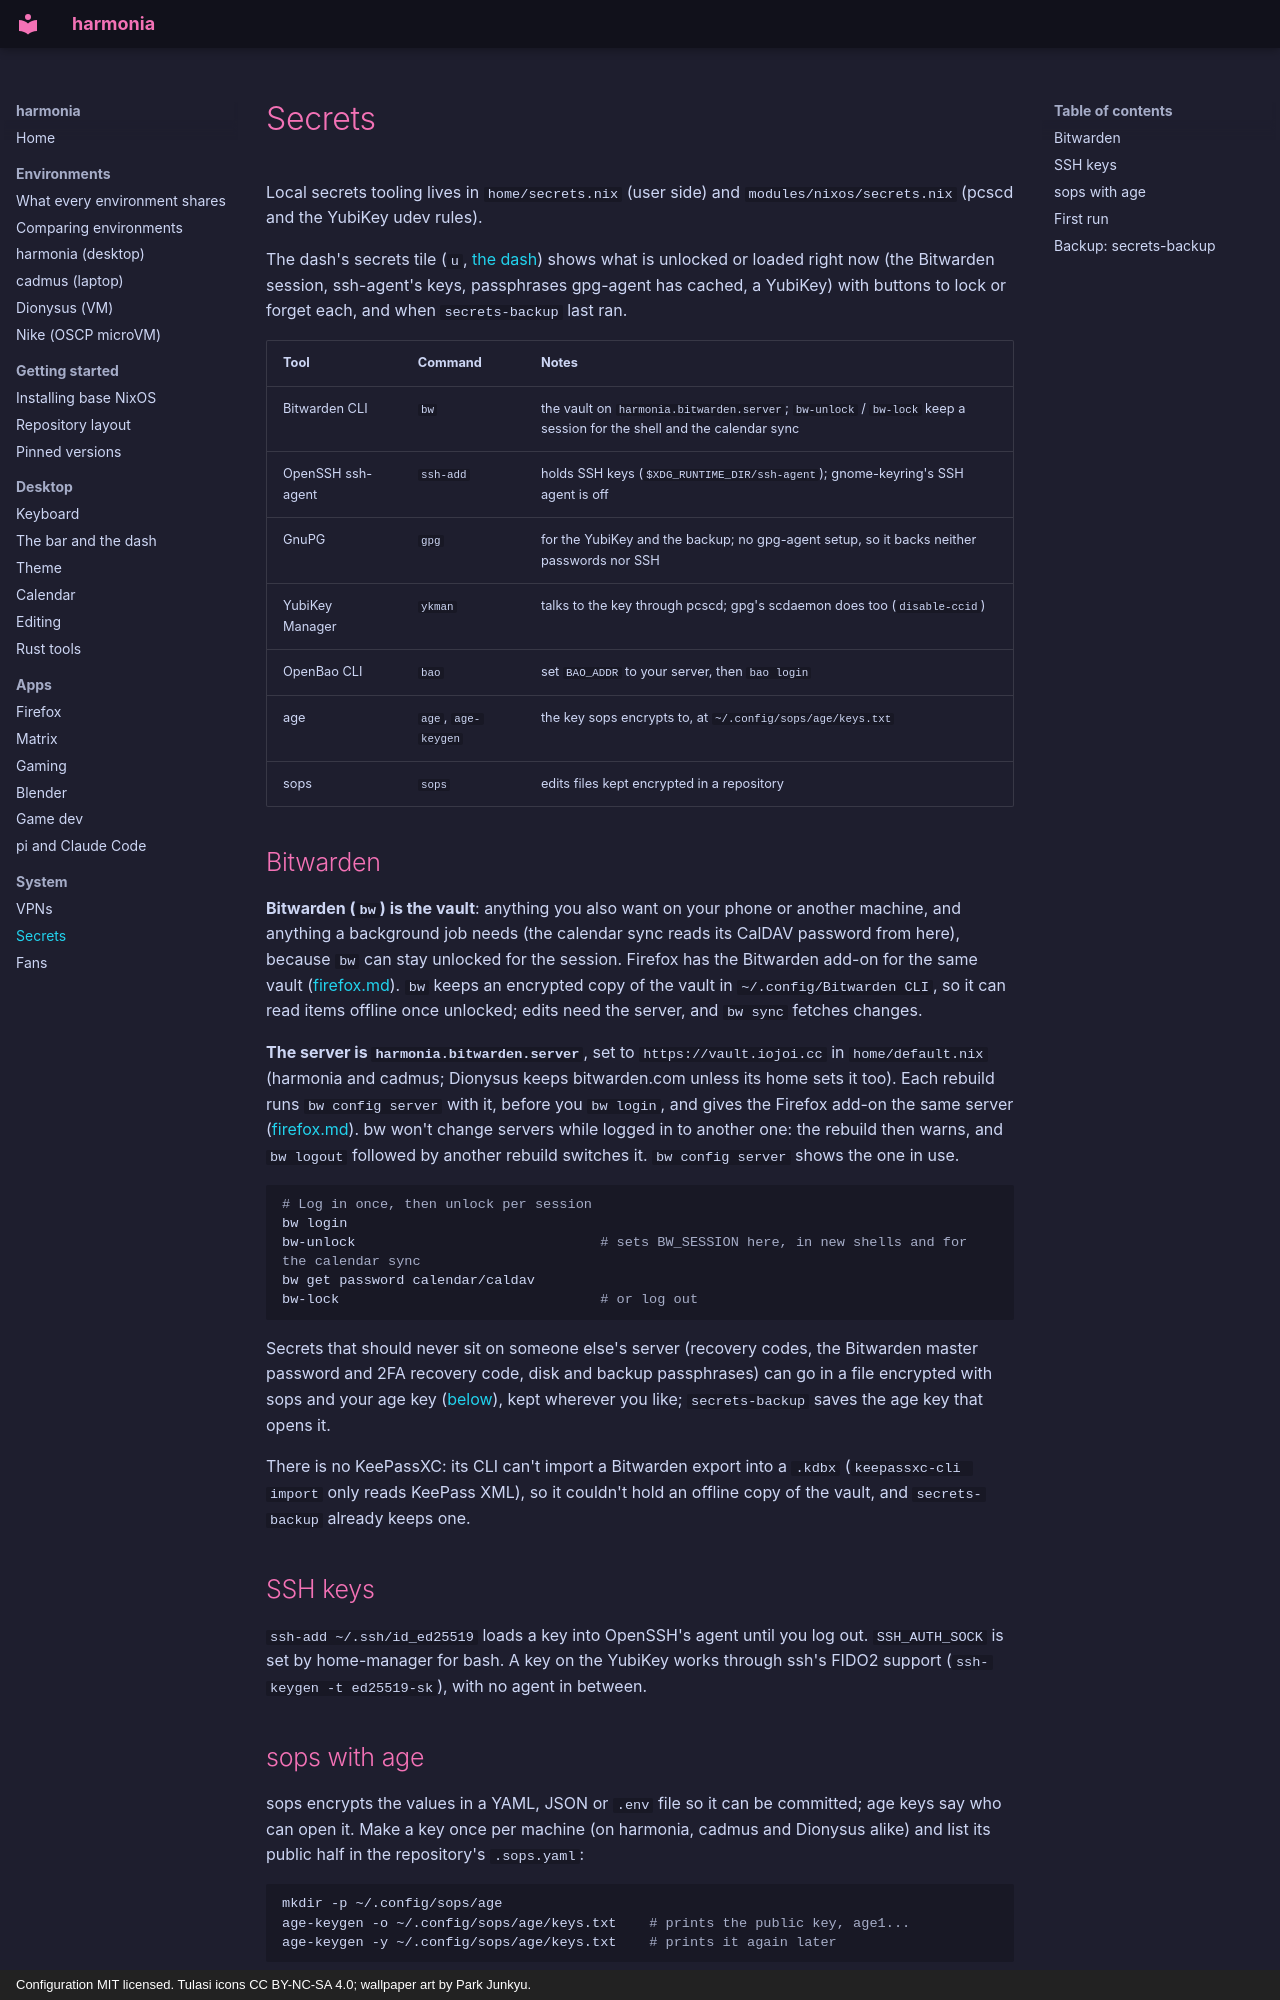

repository: finleyjacobpotter-beep/harmonia · page: secrets/index.html · generator: mkdocs · copyright: Configuration MIT licensed. Tulasi icons CC BY-NC-SA 4.0; wallpaper art by Park Junkyu.

# Secrets

Local secrets tooling lives in `home/secrets.nix` (user side) and
`modules/nixos/secrets.nix` (pcscd and the YubiKey udev rules).

The dash's secrets tile (`u`, [the dash](bar.md#tiles)) shows what is
unlocked or loaded right now (the Bitwarden session, ssh-agent's keys,
passphrases gpg-agent has cached, a YubiKey) with buttons to lock or forget
each, and when `secrets-backup` last ran.

| Tool | Command | Notes |
| --- | --- | --- |
| Bitwarden CLI | `bw` | the vault on `harmonia.bitwarden.server`; `bw-unlock` / `bw-lock` keep a session for the shell and the calendar sync |
| OpenSSH ssh-agent | `ssh-add` | holds SSH keys (`$XDG_RUNTIME_DIR/ssh-agent`); gnome-keyring's SSH agent is off |
| GnuPG | `gpg` | for the YubiKey and the backup; no gpg-agent setup, so it backs neither passwords nor SSH |
| YubiKey Manager | `ykman` | talks to the key through pcscd; gpg's scdaemon does too (`disable-ccid`) |
| OpenBao CLI | `bao` | set `BAO_ADDR` to your server, then `bao login` |
| age | `age`, `age-keygen` | the key sops encrypts to, at `~/.config/sops/age/keys.txt` |
| sops | `sops` | edits files kept encrypted in a repository |

## Bitwarden

**Bitwarden (`bw`) is the vault**: anything you also want on your phone or
another machine, and anything a background job needs (the calendar sync
reads its CalDAV password from here), because `bw` can stay unlocked for the
session. Firefox has the Bitwarden add-on for the same vault
([firefox.md](firefox.md)). `bw` keeps an encrypted copy of the vault in
`~/.config/Bitwarden CLI`, so it can read items offline once unlocked; edits
need the server, and `bw sync` fetches changes.

**The server is `harmonia.bitwarden.server`**, set to
`https://vault.iojoi.cc` in `home/default.nix` (harmonia and cadmus;
Dionysus keeps bitwarden.com unless its home sets it too). Each rebuild runs
`bw config server` with it, before you `bw login`, and gives the Firefox
add-on the same server ([firefox.md](firefox.md)). bw won't change servers
while logged in to another one: the rebuild then warns, and `bw logout`
followed by another rebuild switches it. `bw config server` shows the one in
use.

```sh
# Log in once, then unlock per session
bw login
bw-unlock                              # sets BW_SESSION here, in new shells and for the calendar sync
bw get password calendar/caldav
bw-lock                                # or log out
```

Secrets that should never sit on someone else's server (recovery codes, the
Bitwarden master password and 2FA recovery code, disk and backup
passphrases) can go in a file encrypted with sops and your age key
([below](#sops-with-age)), kept wherever you like; `secrets-backup` saves
the age key that opens it.

There is no KeePassXC: its CLI can't import a Bitwarden export into a
`.kdbx` (`keepassxc-cli import` only reads KeePass XML), so it couldn't hold
an offline copy of the vault, and `secrets-backup` already keeps one.

## SSH keys

`ssh-add ~/.ssh/id_ed25519` loads a key into OpenSSH's agent until you log
out. `SSH_AUTH_SOCK` is set by home-manager for bash. A key on the YubiKey
works through ssh's FIDO2 support (`ssh-keygen -t ed25519-sk`), with no agent
in between.
